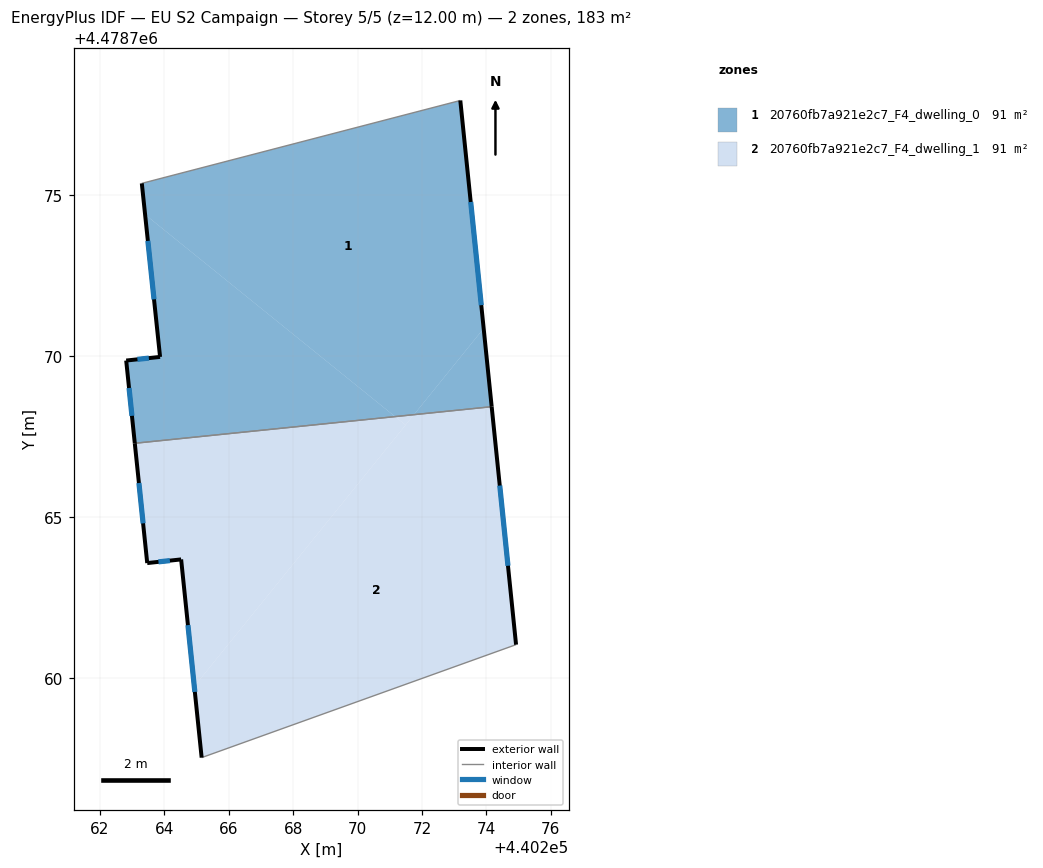
=== STOREY PLAN SPEC (per zone: floor XY polygon, exterior-wall plan segments, windows/doors) ===
zone 1: 20760fb7a921e2c7_F4_dwelling_0  (91.4 m²)
  floor: (440271.75, 4478768.18) (440273.92, 4478770.86) (440273.19, 4478777.94) (440263.30, 4478775.36) (440263.40, 4478774.39) (440271.17, 4478768.12)
  floor: (440271.17, 4478768.12) (440263.40, 4478774.39) (440263.87, 4478769.97) (440262.82, 4478769.86) (440263.08, 4478767.29)
  floor: (440274.17, 4478768.43) (440273.92, 4478770.86) (440271.75, 4478768.18)
  exterior wall: (440273.19, 4478777.94) – (440274.17, 4478768.43)  [9.6 m]
    window: (440273.51, 4478774.79) – (440273.84, 4478771.58)  [3.3 m²]
  exterior wall: (440263.08, 4478767.29) – (440262.82, 4478769.86)  [2.6 m]
    window: (440263.00, 4478768.14) – (440262.91, 4478769.01)  [0.9 m²]
  exterior wall: (440262.82, 4478769.86) – (440263.87, 4478769.97)  [1.1 m]
    window: (440263.17, 4478769.90) – (440263.52, 4478769.94)  [0.4 m²]
  exterior wall: (440263.87, 4478769.97) – (440263.30, 4478775.36)  [5.4 m]
    window: (440263.68, 4478771.76) – (440263.49, 4478773.58)  [1.8 m²]
  interior walls: 2
zone 2: 20760fb7a921e2c7_F4_dwelling_1  (91.4 m²)
  floor: (440264.93, 4478759.74) (440271.49, 4478767.86) (440271.17, 4478768.12) (440263.08, 4478767.29) (440263.47, 4478763.57) (440264.52, 4478763.69)
  floor: (440274.92, 4478761.04) (440274.17, 4478768.43) (440271.75, 4478768.18) (440264.93, 4478759.74) (440265.16, 4478757.53)
  floor: (440271.49, 4478767.86) (440271.75, 4478768.18) (440271.17, 4478768.12)
  exterior wall: (440263.47, 4478763.57) – (440263.08, 4478767.29)  [3.7 m]
    window: (440263.34, 4478764.81) – (440263.21, 4478766.06)  [1.3 m²]
  exterior wall: (440274.17, 4478768.43) – (440274.92, 4478761.04)  [7.4 m]
    window: (440274.42, 4478765.98) – (440274.67, 4478763.49)  [2.5 m²]
  exterior wall: (440265.16, 4478757.53) – (440264.52, 4478763.69)  [6.2 m]
    window: (440264.95, 4478759.57) – (440264.73, 4478761.65)  [2.1 m²]
  exterior wall: (440264.52, 4478763.69) – (440263.47, 4478763.57)  [1.1 m]
    window: (440264.17, 4478763.65) – (440263.82, 4478763.61)  [0.4 m²]
  interior walls: 2

=== DERIVED (storey summary) ===
Building: EU S2 Campaign
Storey: 5 of 5  (floor level z = 12.00 m)
Storey gross floor area: 182.7 m²
Zones on this storey: 2
  - 20760fb7a921e2c7_F4_dwelling_0: floor 91.4 m²; exterior wall 18.6 m (55.9 m²); 4 window(s) 6.3 m²; WWR 11.4%
  - 20760fb7a921e2c7_F4_dwelling_1: floor 91.4 m²; exterior wall 18.4 m (55.2 m²); 4 window(s) 6.3 m²; WWR 11.4%
Zone adjacency (shared interzone walls):
  - 20760fb7a921e2c7_F4_dwelling_0 ↔ 20760fb7a921e2c7_F4_dwelling_1